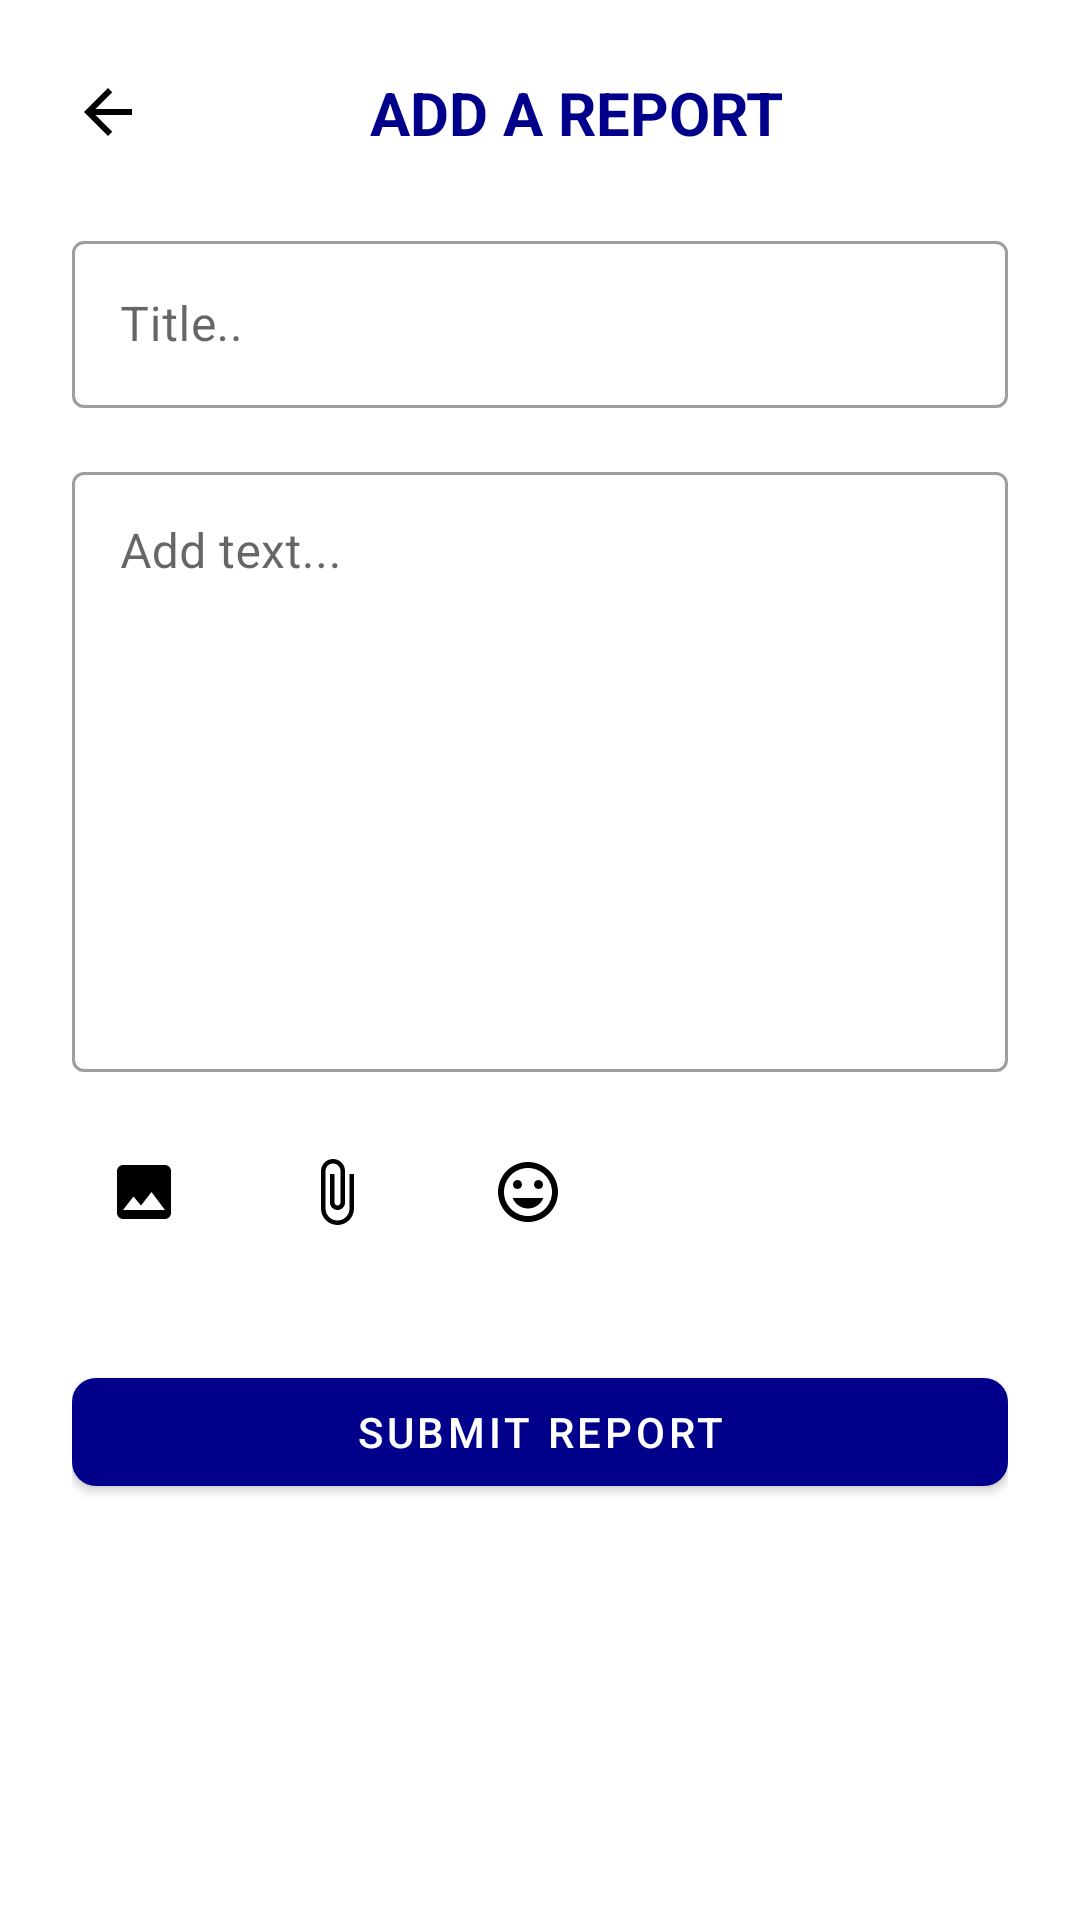

Write the Android layout XML for this screen, with the resource values it uses.
<!-- AndroidManifest.xml: activity theme Theme.WomenSafetyApp.NoActionBar -->
<!-- res/layout/activity_add_report.xml -->
<?xml version="1.0" encoding="utf-8"?>
<androidx.coordinatorlayout.widget.CoordinatorLayout xmlns:android="http://schemas.android.com/apk/res/android"
    xmlns:app="http://schemas.android.com/apk/res-auto"
    android:layout_width="match_parent"
    android:layout_height="match_parent"
    android:background="@android:color/white">

    <androidx.core.widget.NestedScrollView
        android:layout_width="match_parent"
        android:layout_height="match_parent">

        <LinearLayout
            android:layout_width="match_parent"
            android:layout_height="wrap_content"
            android:orientation="vertical"
            android:padding="24dp">

            
            <LinearLayout
                android:layout_width="match_parent"
                android:layout_height="wrap_content"
                android:orientation="horizontal"
                android:gravity="center_vertical">

                <ImageButton
                    android:id="@+id/backButton"
                    android:layout_width="24dp"
                    android:layout_height="24dp"
                    android:background="?attr/selectableItemBackgroundBorderless"
                    android:src="@drawable/ic_back"
                    app:tint="@android:color/black" />

                <TextView
                    android:layout_width="0dp"
                    android:layout_height="wrap_content"
                    android:layout_weight="1"
                    android:gravity="center"
                    android:text="ADD A REPORT"
                    android:textColor="@color/dark_blue"
                    android:textSize="20sp"
                    android:textStyle="bold" />
            </LinearLayout>

            
            <com.google.android.material.textfield.TextInputLayout
                android:layout_width="match_parent"
                android:layout_height="wrap_content"
                android:layout_marginTop="24dp"
                android:hint="Title.."
                app:hintTextColor="@color/dark_blue"
                style="@style/Widget.MaterialComponents.TextInputLayout.OutlinedBox">

                <com.google.android.material.textfield.TextInputEditText
                    android:id="@+id/titleInput"
                    android:layout_width="match_parent"
                    android:layout_height="wrap_content"
                    android:textColor="@color/dark_blue"
                    android:textSize="16sp" />
            </com.google.android.material.textfield.TextInputLayout>

            
            <com.google.android.material.textfield.TextInputLayout
                android:layout_width="match_parent"
                android:layout_height="wrap_content"
                android:layout_marginTop="16dp"
                android:hint="Add text..."
                app:hintTextColor="@color/dark_blue"
                style="@style/Widget.MaterialComponents.TextInputLayout.OutlinedBox">

                <com.google.android.material.textfield.TextInputEditText
                    android:id="@+id/descriptionInput"
                    android:layout_width="match_parent"
                    android:layout_height="200dp"
                    android:gravity="top"
                    android:textColor="@color/dark_blue"
                    android:textSize="16sp" />
            </com.google.android.material.textfield.TextInputLayout>

            
            <LinearLayout
                android:layout_width="match_parent"
                android:layout_height="wrap_content"
                android:layout_marginTop="16dp"
                android:orientation="horizontal"
                android:gravity="center_vertical">

                <ImageButton
                    android:id="@+id/imageButton"
                    android:layout_width="48dp"
                    android:layout_height="48dp"
                    android:background="?attr/selectableItemBackgroundBorderless"
                    android:src="@drawable/ic_image"
                    app:tint="@android:color/black" />

                <ImageButton
                    android:id="@+id/attachmentButton"
                    android:layout_width="48dp"
                    android:layout_height="48dp"
                    android:layout_marginStart="16dp"
                    android:background="?attr/selectableItemBackgroundBorderless"
                    android:src="@drawable/ic_attachment"
                    app:tint="@android:color/black" />

                <ImageButton
                    android:id="@+id/emojiButton"
                    android:layout_width="48dp"
                    android:layout_height="48dp"
                    android:layout_marginStart="16dp"
                    android:background="?attr/selectableItemBackgroundBorderless"
                    android:src="@drawable/ic_emoji"
                    app:tint="@android:color/black" />
            </LinearLayout>

            
            <LinearLayout
                android:id="@+id/attachmentsContainer"
                android:layout_width="match_parent"
                android:layout_height="wrap_content"
                android:layout_marginTop="8dp"
                android:orientation="vertical" />

            
            <com.google.android.material.button.MaterialButton
                android:id="@+id/submitButton"
                android:layout_width="match_parent"
                android:layout_height="wrap_content"
                android:layout_marginTop="24dp"
                android:text="Submit Report"
                app:backgroundTint="@color/dark_blue"
                app:cornerRadius="8dp" />
        </LinearLayout>
    </androidx.core.widget.NestedScrollView>
</androidx.coordinatorlayout.widget.CoordinatorLayout>
<!-- resources referenced by this layout -->
<resources>
  <color name="dark_blue">#00008B</color>
  <!-- drawable ic_attachment (drawable) -->
  <?xml version="1.0" encoding="utf-8"?>
  <vector xmlns:android="http://schemas.android.com/apk/res/android"
      android:width="24dp"
      android:height="24dp"
      android:viewportWidth="24"
      android:viewportHeight="24">
      <path
          android:fillColor="#000000"
          android:pathData="M16.5,6v11.5c0,2.21 -1.79,4 -4,4s-4,-1.79 -4,-4V5c0,-1.38 1.12,-2.5 2.5,-2.5s2.5,1.12 2.5,2.5v10.5c0,0.55 -0.45,1 -1,1s-1,-0.45 -1,-1V6H10v9.5c0,1.38 1.12,2.5 2.5,2.5s2.5,-1.12 2.5,-2.5V5c0,-2.21 -1.79,-4 -4,-4S7,2.79 7,5v12.5c0,3.04 2.46,5.5 5.5,5.5s5.5,-2.46 5.5,-5.5V6h-1.5z"/>
  </vector>
  <!-- drawable ic_back (drawable) -->
  <?xml version="1.0" encoding="utf-8"?>
  <vector xmlns:android="http://schemas.android.com/apk/res/android"
      android:width="24dp"
      android:height="24dp"
      android:viewportWidth="24"
      android:viewportHeight="24">
      <path
          android:fillColor="@color/navy_blue"
          android:pathData="M20,11H7.83l5.59,-5.59L12,4l-8,8 8,8 1.41,-1.41L7.83,13H20v-2z"/>
  </vector>
  <!-- drawable ic_emoji (drawable) -->
  <?xml version="1.0" encoding="utf-8"?>
  <vector xmlns:android="http://schemas.android.com/apk/res/android"
      android:width="24dp"
      android:height="24dp"
      android:viewportWidth="24"
      android:viewportHeight="24">
      <path
          android:fillColor="#000000"
          android:pathData="M11.99,2C6.47,2 2,6.48 2,12s4.47,10 9.99,10C17.52,22 22,17.52 22,12S17.52,2 11.99,2zM12,20c-4.42,0 -8,-3.58 -8,-8s3.58,-8 8,-8 8,3.58 8,8 -3.58,8 -8,8zM15.5,11c0.83,0 1.5,-0.67 1.5,-1.5S16.33,8 15.5,8 14,8.67 14,9.5s0.67,1.5 1.5,1.5zM8.5,11c0.83,0 1.5,-0.67 1.5,-1.5S9.33,8 8.5,8 7,8.67 7,9.5 7.67,11 8.5,11zM12,17.5c2.33,0 4.31,-1.46 5.11,-3.5H6.89c0.8,2.04 2.78,3.5 5.11,3.5z"/>
  </vector>
  <!-- drawable ic_image (drawable) -->
  <?xml version="1.0" encoding="utf-8"?>
  <vector xmlns:android="http://schemas.android.com/apk/res/android"
      android:width="24dp"
      android:height="24dp"
      android:viewportWidth="24"
      android:viewportHeight="24">
      <path
          android:fillColor="#000000"
          android:pathData="M21,19V5c0,-1.1 -0.9,-2 -2,-2H5c-1.1,0 -2,0.9 -2,2v14c0,1.1 0.9,2 2,2h14c1.1,0 2,-0.9 2,-2zM8.5,13.5l2.5,3.01L14.5,12l4.5,6H5l3.5,-4.5z"/>
  </vector>
  <style name="Theme.WomenSafetyApp.NoActionBar">
          <item name="windowActionBar">false</item>
          <item name="windowNoTitle">true</item>
          <item name="android:windowFullscreen">true</item>
          <item name="android:windowContentOverlay">@null</item>
      </style>
  <color name="navy_blue">#1A237E</color>
</resources>
